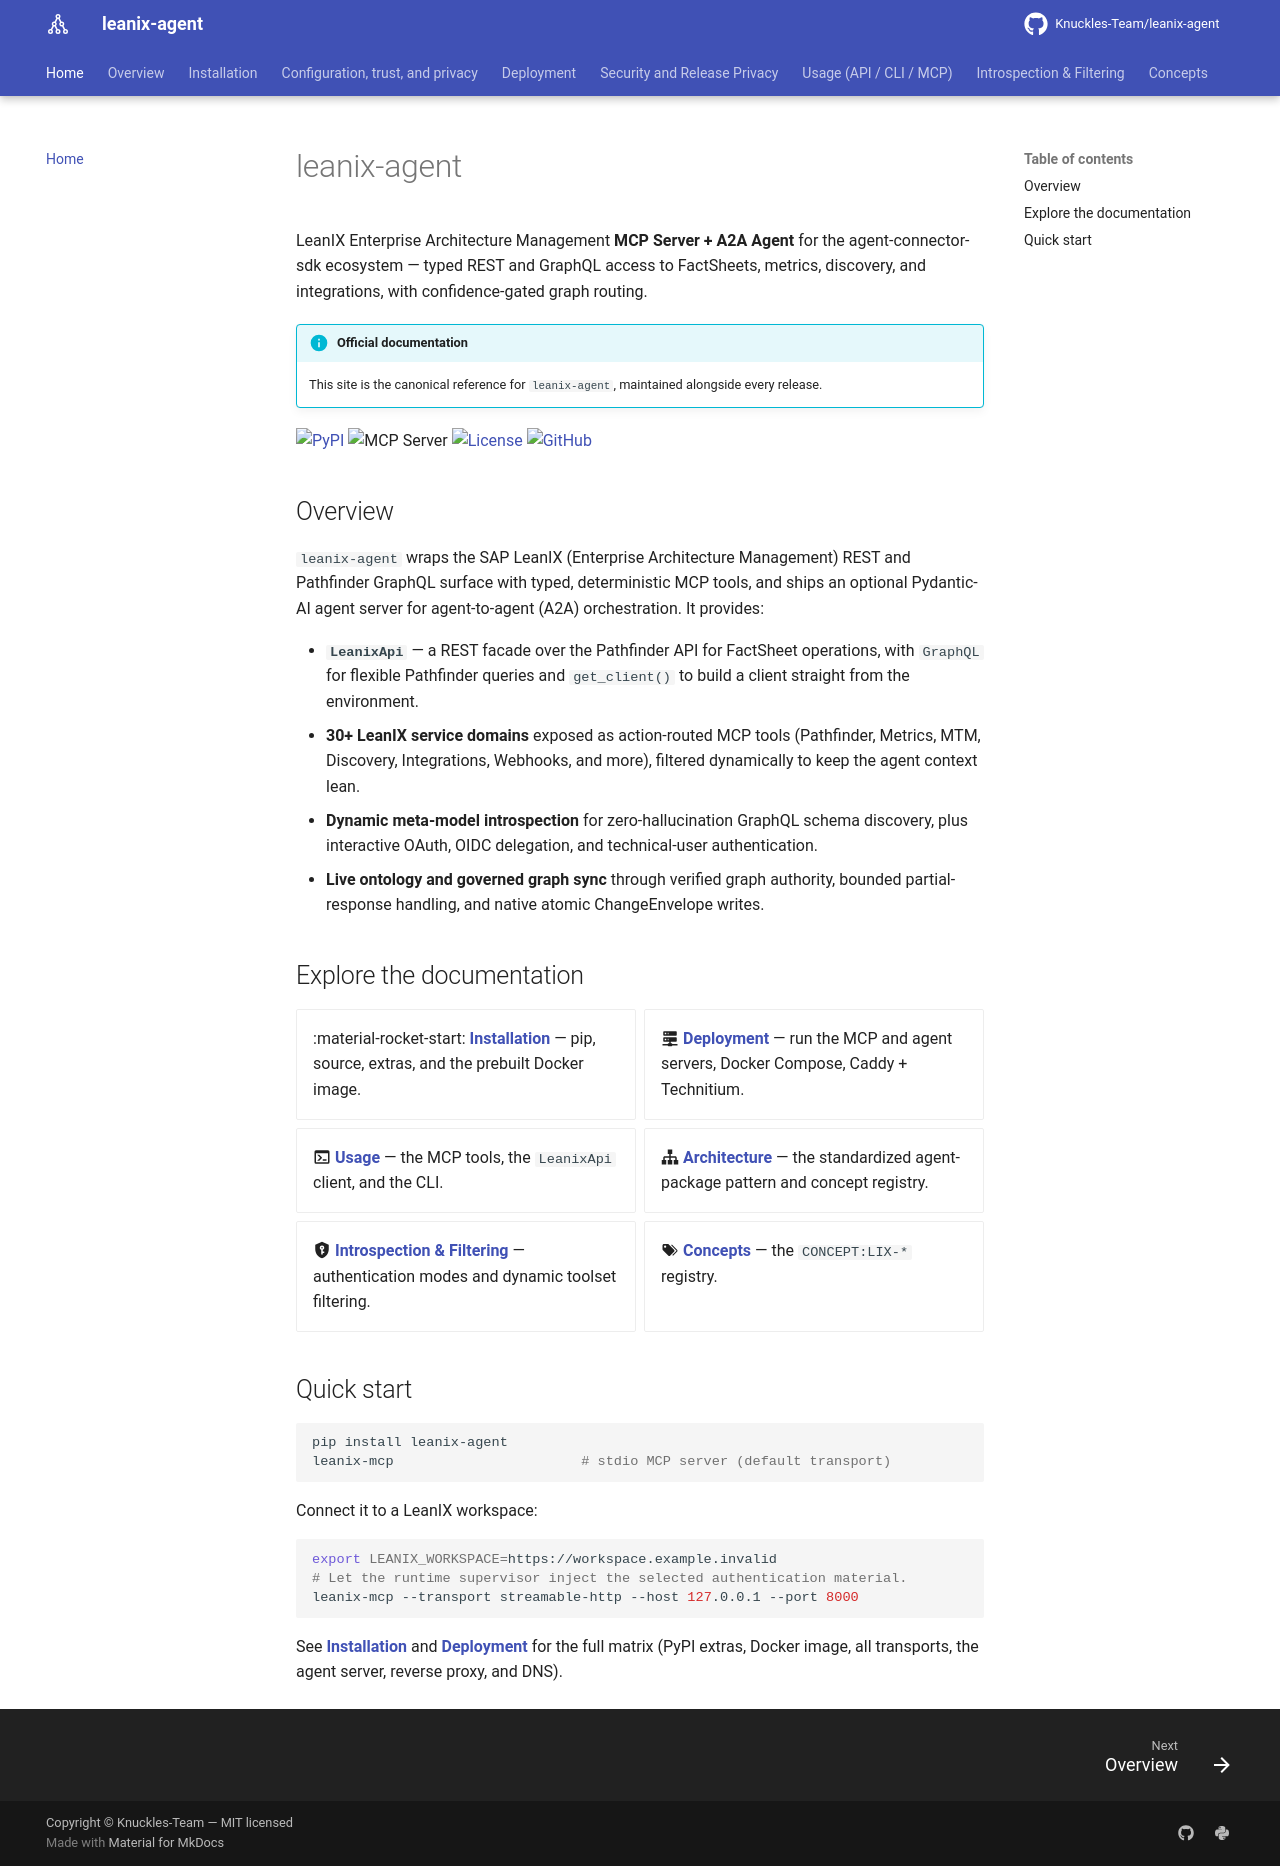

repository: Knuckles-Team/leanix-agent · page: index.html · generator: mkdocs

# leanix-agent

LeanIX Enterprise Architecture Management **MCP Server + A2A Agent** for the
agent-connector-sdk ecosystem — typed REST and GraphQL access to FactSheets, metrics,
discovery, and integrations, with confidence-gated graph routing.

!!! info "Official documentation"
    This site is the canonical reference for `leanix-agent`, maintained alongside
    every release.

[![PyPI](https://img.shields.io/pypi/v/leanix-agent)](https://pypi.org/project/leanix-agent/)
![MCP Server](https://badge.mcpx.dev?type=server 'MCP Server')
[![License](https://img.shields.io/pypi/l/leanix-agent)](https://github.com/Knuckles-Team/leanix-agent/blob/main/LICENSE)
[![GitHub](https://img.shields.io/badge/source-GitHub-181717?logo=github)](https://github.com/Knuckles-Team/leanix-agent)

## Overview

`leanix-agent` wraps the SAP LeanIX (Enterprise Architecture Management) REST and
Pathfinder GraphQL surface with typed, deterministic MCP tools, and ships an
optional Pydantic-AI agent server for agent-to-agent (A2A) orchestration. It
provides:

- **`LeanixApi`** — a REST facade over the Pathfinder API for FactSheet operations,
  with `GraphQL` for flexible Pathfinder queries and `get_client()` to build a
  client straight from the environment.
- **30+ LeanIX service domains** exposed as action-routed MCP tools (Pathfinder,
  Metrics, MTM, Discovery, Integrations, Webhooks, and more), filtered dynamically
  to keep the agent context lean.
- **Dynamic meta-model introspection** for zero-hallucination GraphQL schema
  discovery, plus interactive OAuth, OIDC delegation, and technical-user
  authentication.
- **Live ontology and governed graph sync** through verified graph authority,
  bounded partial-response handling, and native atomic ChangeEnvelope writes.

## Explore the documentation

<div class="grid cards" markdown>

- :material-rocket-start: **[Installation](installation.md)** — pip, source, extras, and the prebuilt Docker image.
- :material-server-network: **[Deployment](deployment.md)** — run the MCP and agent servers, Docker Compose, Caddy + Technitium.
- :material-console: **[Usage](usage.md)** — the MCP tools, the `LeanixApi` client, and the CLI.
- :material-sitemap: **[Architecture](overview.md)** — the standardized agent-package pattern and concept registry.
- :material-shield-key: **[Introspection & Filtering](introspection_and_filtering.md)** — authentication modes and dynamic toolset filtering.
- :material-tag-multiple: **[Concepts](concepts.md)** — the `CONCEPT:LIX-*` registry.

</div>

## Quick start

```bash
pip install leanix-agent
leanix-mcp                       # stdio MCP server (default transport)
```

Connect it to a LeanIX workspace:

```bash
export LEANIX_WORKSPACE=https://workspace.example.invalid
# Let the runtime supervisor inject the selected authentication material.
leanix-mcp --transport streamable-http --host 127.0.0.1 --port 8000
```

See **[Installation](installation.md)** and **[Deployment](deployment.md)** for the
full matrix (PyPI extras, Docker image, all transports, the agent server, reverse
proxy, and DNS).
